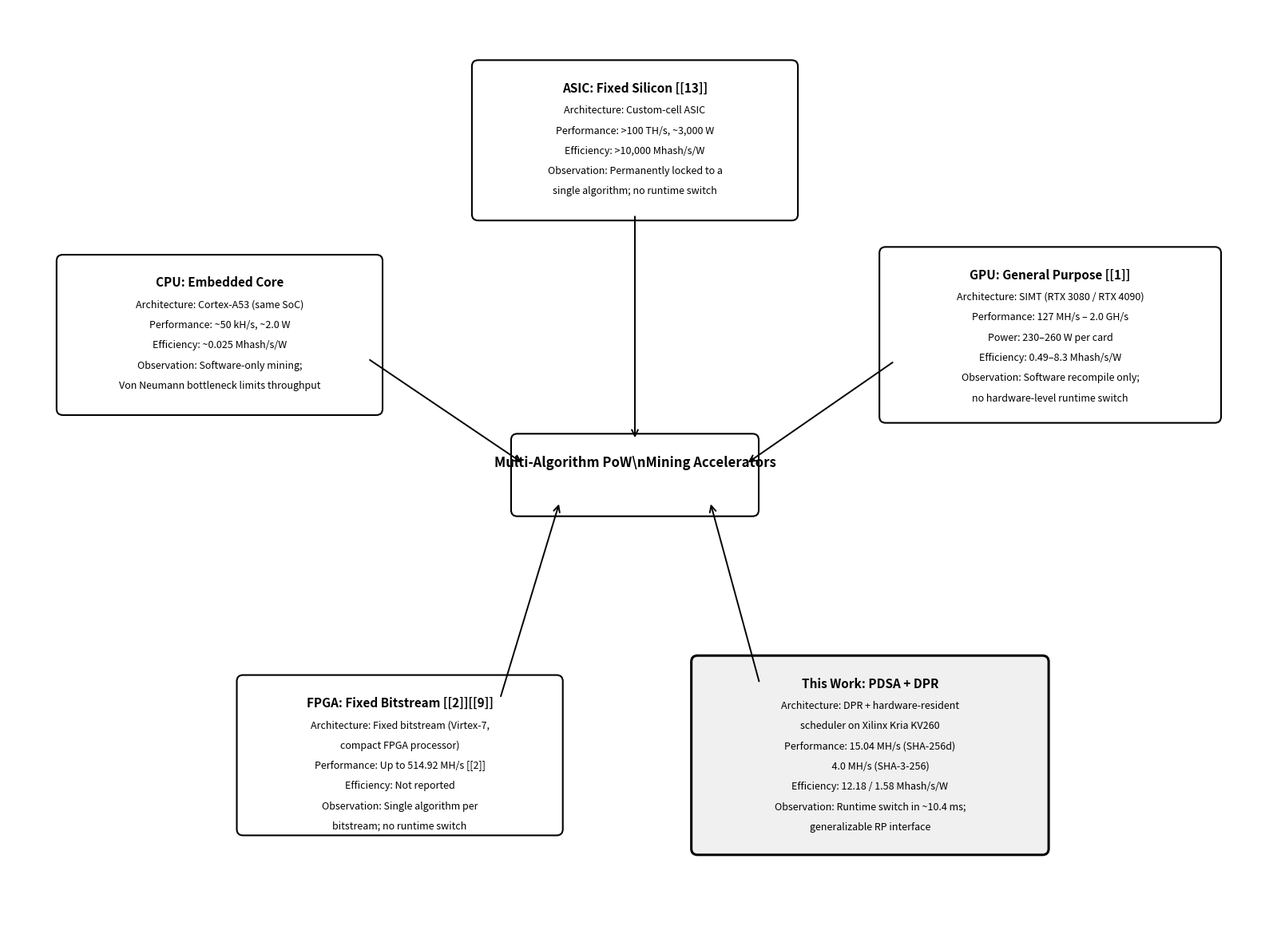

Python code for this plot:
import matplotlib.pyplot as plt
import matplotlib.patches as mpatches
from matplotlib.patches import FancyBboxPatch, FancyArrowPatch

# -----------------------------------------------------------------------------
# Helper: draw a rounded node with title and body text
# -----------------------------------------------------------------------------
def draw_node(ax, x, y, width, height, title, body_lines,
              title_size=11, body_size=9,
              facecolor='white', edgecolor='black', linewidth=1.5):
    """Draw a rounded-rectangle taxonomy node."""
    box = FancyBboxPatch(
        (x - width / 2, y - height / 2), width, height,
        boxstyle="round,pad=0.08",
        facecolor=facecolor, edgecolor=edgecolor, linewidth=linewidth
    )
    ax.add_patch(box)

    # Title (bold, near top)
    ax.text(
        x, y + height / 2 - 0.20, title,
        ha='center', va='top', fontsize=title_size,
        fontweight='bold', color='black'
    )

    # Body text (left-aligned inside the box looks cleaner for multi-line)
    line_spacing = 0.26
    start_y = y + height / 2 - 0.50
    for i, line in enumerate(body_lines):
        ax.text(
            x, start_y - i * line_spacing, line,
            ha='center', va='top', fontsize=body_size,
            linespacing=1.15, color='black'
        )


# -----------------------------------------------------------------------------
# Helper: draw arrow from box edge to box edge
# -----------------------------------------------------------------------------
def draw_arrow(ax, x1, y1, w1, h1, x2, y2, w2, h2):
    """Draw an arrow between the edges of two boxes."""
    dx = x2 - x1
    dy = y2 - y1
    dist = (dx ** 2 + dy ** 2) ** 0.5
    if dist == 0:
        return

    # Start/end at box boundaries
    sx = x1 + (dx / dist) * (w1 / 2)
    sy = y1 + (dy / dist) * (h1 / 2)
    ex = x2 - (dx / dist) * (w2 / 2)
    ey = y2 - (dy / dist) * (h2 / 2)

    arrow = FancyArrowPatch(
        (sx, sy), (ex, ey),
        arrowstyle='->', mutation_scale=14,
        linewidth=1.4, color='black'
    )
    ax.add_patch(arrow)


# -----------------------------------------------------------------------------
# Main figure setup
# -----------------------------------------------------------------------------
fig, ax = plt.subplots(figsize=(16, 12))
ax.set_xlim(0, 16)
ax.set_ylim(0, 12)
ax.axis('off')

# -----------------------------------------------------------------------------
# Central hub
# -----------------------------------------------------------------------------
cx, cy = 8.0, 6.0
cw, ch = 3.0, 0.9
draw_node(ax, cx, cy, cw, ch,
          'Multi-Algorithm PoW\\nMining Accelerators',
          [], title_size=12)

# -----------------------------------------------------------------------------
# Peripheral nodes: (x, y, w, h, title, [body lines], facecolor, linewidth)
# -----------------------------------------------------------------------------
nodes = [
    # --- ASIC (Top) ---
    (
        8.0, 10.3, 4.0, 1.9,
        'ASIC: Fixed Silicon [[13]]',
        [
            'Architecture: Custom-cell ASIC',
            'Performance: >100 TH/s, ~3,000 W',
            'Efficiency: >10,000 Mhash/s/W',
            'Observation: Permanently locked to a',
            'single algorithm; no runtime switch'
        ],
        'white', 1.5
    ),

    # --- GPU (Upper Right) ---
    (
        13.3, 7.8, 4.2, 2.1,
        'GPU: General Purpose [[1]]',
        [
            'Architecture: SIMT (RTX 3080 / RTX 4090)',
            'Performance: 127 MH/s – 2.0 GH/s',
            'Power: 230–260 W per card',
            'Efficiency: 0.49–8.3 Mhash/s/W',
            'Observation: Software recompile only;',
            'no hardware-level runtime switch'
        ],
        'white', 1.5
    ),

    # --- THIS WORK (Lower Right) ---
    (
        11.0, 2.4, 4.4, 2.4,
        'This Work: PDSA + DPR',
        [
            'Architecture: DPR + hardware-resident',
            'scheduler on Xilinx Kria KV260',
            'Performance: 15.04 MH/s (SHA-256d)',
            '          4.0 MH/s (SHA-3-256)',
            'Efficiency: 12.18 / 1.58 Mhash/s/W',
            'Observation: Runtime switch in ~10.4 ms;',
            'generalizable RP interface'
        ],
        '#f0f0f0', 2.2   # Slightly shaded + thicker border to highlight
    ),

    # --- FPGA Fixed (Lower Left) ---
    (
        5.0, 2.4, 4.0, 1.9,
        'FPGA: Fixed Bitstream [[2]][[9]]',
        [
            'Architecture: Fixed bitstream (Virtex-7,',
            'compact FPGA processor)',
            'Performance: Up to 514.92 MH/s [[2]]',
            'Efficiency: Not reported',
            'Observation: Single algorithm per',
            'bitstream; no runtime switch'
        ],
        'white', 1.5
    ),

    # --- CPU / Embedded (Upper Left) ---
    (
        2.7, 7.8, 4.0, 1.9,
        'CPU: Embedded Core',
        [
            'Architecture: Cortex-A53 (same SoC)',
            'Performance: ~50 kH/s, ~2.0 W',
            'Efficiency: ~0.025 Mhash/s/W',
            'Observation: Software-only mining;',
            'Von Neumann bottleneck limits throughput'
        ],
        'white', 1.5
    ),
]

# Draw all peripheral nodes
for x, y, w, h, title, lines, fc, lw in nodes:
    draw_node(ax, x, y, w, h, title, lines, facecolor=fc, linewidth=lw)

# Draw connections to center
for x, y, w, h, title, lines, fc, lw in nodes:
    draw_arrow(ax, x, y, w, h, cx, cy, cw, ch)

# -----------------------------------------------------------------------------
# Save
# -----------------------------------------------------------------------------
plt.tight_layout()
plt.savefig(
    'mining_platform_comparison_taxonomy.png',
    dpi=300, bbox_inches='tight', facecolor='white', pad_inches=0.3
)
plt.show()
